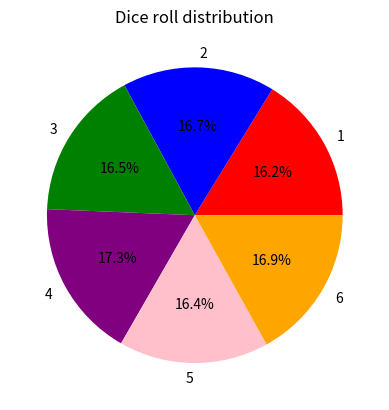

Write the Python code that produced this figure.
import numpy as np
import matplotlib.pyplot as plt

rng = np.random.default_rng()
numbers = np.array([1, 2, 3, 4, 5, 6])

rolls = rng.choice(numbers, 10000)

colours = ["red", "blue", "green", "purple", "pink", "orange"]

frequency = np.bincount(rolls)[1:]

plt.pie(frequency, labels=numbers, autopct="%1.1f%%", colors=colours)

plt.title("Dice roll distribution")

plt.show()
